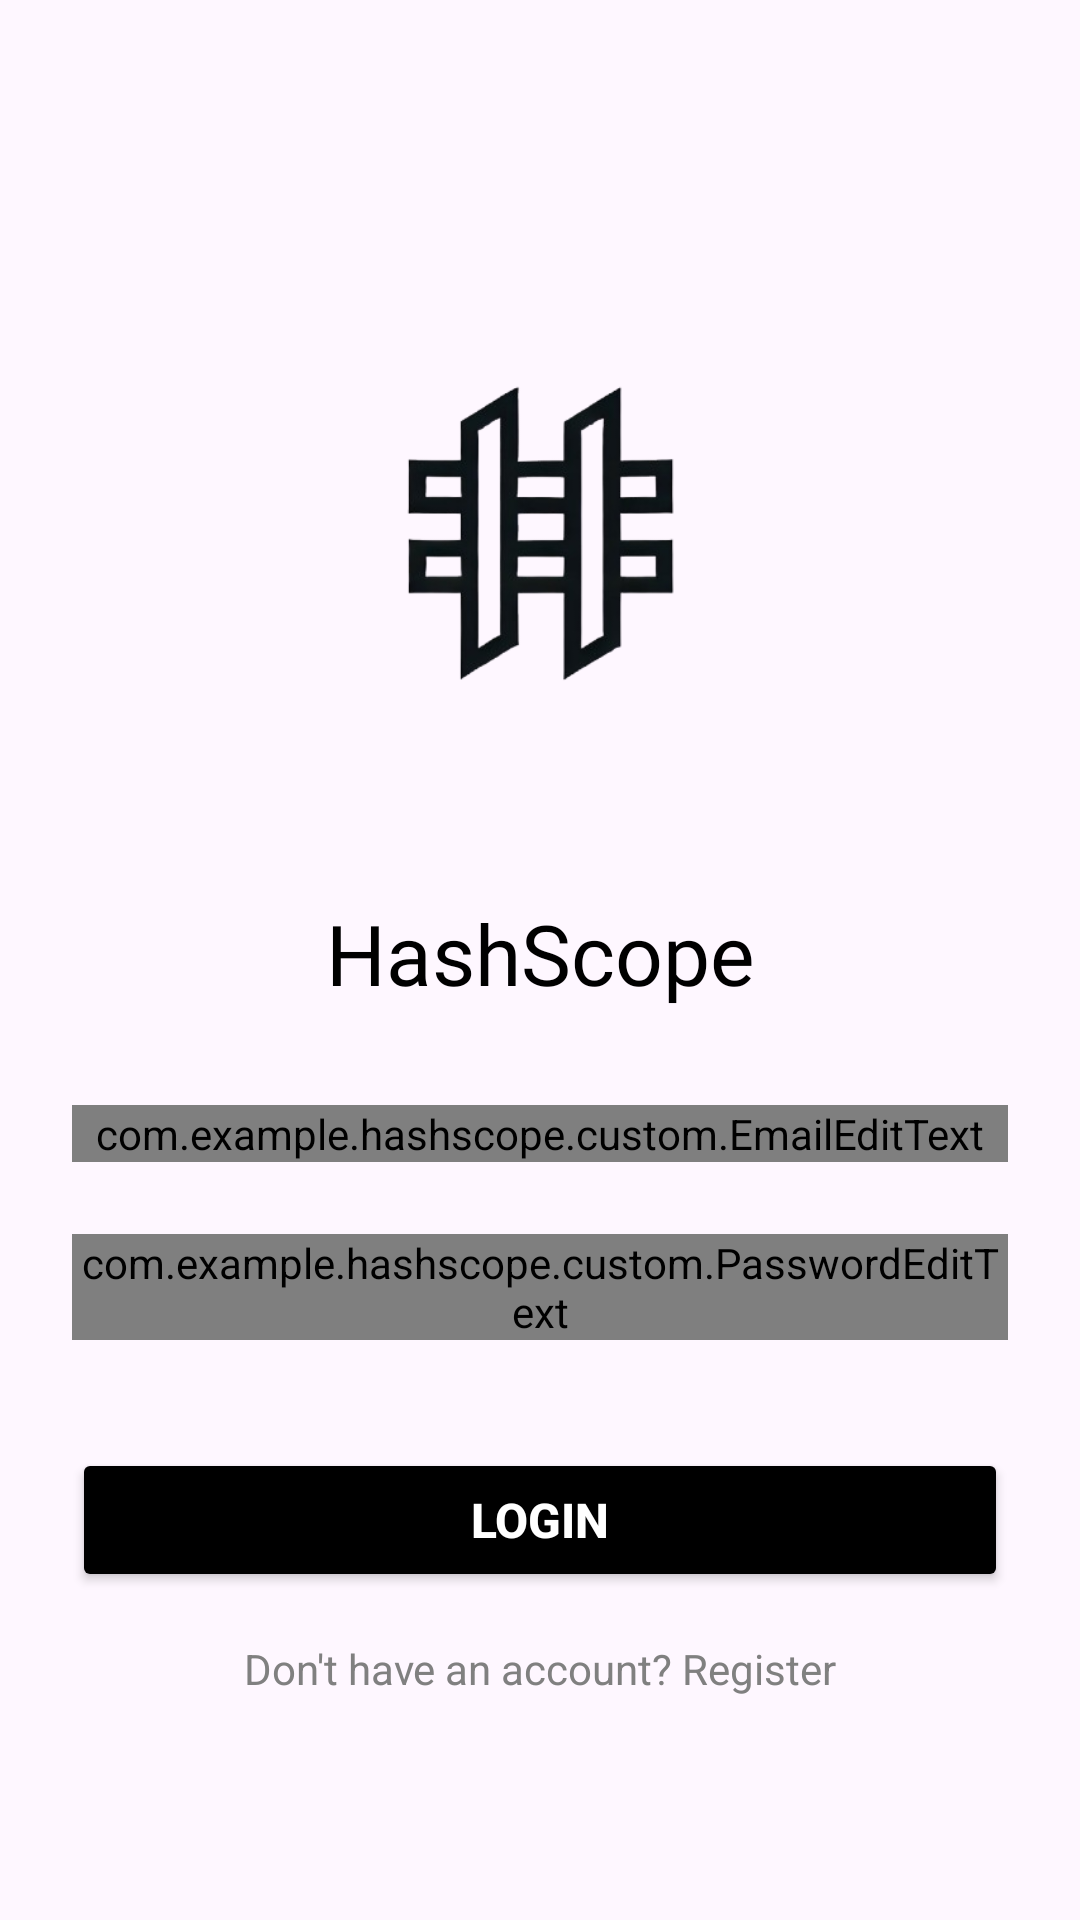

Android layout source for this screen:
<!-- AndroidManifest.xml: application theme Theme.HashScope -->
<!-- res/layout/fragment_login.xml -->
<?xml version="1.0" encoding="utf-8"?>
<androidx.constraintlayout.widget.ConstraintLayout
    xmlns:android="http://schemas.android.com/apk/res/android"
    xmlns:app="http://schemas.android.com/apk/res-auto"
    xmlns:tools="http://schemas.android.com/tools"
    android:layout_width="match_parent"
    android:layout_height="match_parent"
    android:padding="24dp"
    tools:context="com.example.hashscope.auth.LoginFragment">

    <ImageView
        android:id="@+id/logoImage"
        android:layout_width="215dp"
        android:layout_height="211dp"
        android:layout_marginTop="48dp"
        android:src="@drawable/logo_bg"
        app:layout_constraintEnd_toEndOf="parent"
        app:layout_constraintStart_toStartOf="parent"
        app:layout_constraintTop_toTopOf="parent"
        tools:ignore="ContentDescription" />

    <TextView
        android:id="@+id/loginTitle"
        android:layout_width="wrap_content"
        android:layout_height="wrap_content"
        android:layout_marginTop="16dp"
        android:fontFamily="@font/roboto_bold"
        android:text="@string/hashscope"
        android:textColor="#000000"
        android:textSize="28sp"
        app:layout_constraintEnd_toEndOf="parent"
        app:layout_constraintStart_toStartOf="parent"
        app:layout_constraintTop_toBottomOf="@id/logoImage" />

    <com.example.hashscope.custom.EmailEditText
        android:id="@+id/emailInput"
        android:layout_width="0dp"
        android:layout_height="wrap_content"
        android:layout_marginTop="32dp"
        app:layout_constraintEnd_toEndOf="parent"
        app:layout_constraintStart_toStartOf="parent"
        app:layout_constraintTop_toBottomOf="@+id/loginTitle" />

    <com.example.hashscope.custom.PasswordEditText
        android:id="@+id/passwordInput"
        android:layout_width="0dp"
        android:layout_height="wrap_content"
        android:layout_marginTop="24dp"
        app:layout_constraintEnd_toEndOf="parent"
        app:layout_constraintStart_toStartOf="parent"
        app:layout_constraintTop_toBottomOf="@+id/emailInput" />

    <Button
        android:id="@+id/loginButton"
        android:layout_width="0dp"
        android:layout_height="wrap_content"
        android:layout_marginTop="36dp"
        android:backgroundTint="#000000"
        android:text="@string/login"
        android:textColor="#FFFFFF"
        android:textSize="16sp"
        android:textStyle="bold"
        app:layout_constraintEnd_toEndOf="parent"
        app:layout_constraintStart_toStartOf="parent"
        app:layout_constraintTop_toBottomOf="@+id/passwordInput" />

    <TextView
        android:id="@+id/signupLink"
        android:layout_width="wrap_content"
        android:layout_height="wrap_content"
        android:layout_marginTop="16dp"
        android:gravity="center"
        android:text="@string/don_t_have_an_account_register"
        android:textColor="#808080"
        android:textSize="14sp"
        app:layout_constraintEnd_toEndOf="parent"
        app:layout_constraintStart_toStartOf="parent"
        app:layout_constraintTop_toBottomOf="@+id/loginButton" />

</androidx.constraintlayout.widget.ConstraintLayout>
<!-- resources referenced by this layout -->
<resources>
  <!-- drawable logo_bg: png bitmap (drawable, 50329 bytes) -->
  <string name="don_t_have_an_account_register">Don\'t have an account? Register</string>
  <string name="hashscope">HashScope</string>
  <string name="login">Login</string>
  <style name="Theme.HashScope" parent="Base.Theme.HashScope">
          
      </style>
  <style name="Base.Theme.HashScope" parent="Theme.Material3.DayNight.NoActionBar">
          <item name="colorPrimary">#000000</item> 
          <item name="colorOnPrimary">#FFFFFF</item> 
          <item name="bottomNavigationStyle">@style/Widget.HashScope.BottomNavigationView</item>
      </style>
  <style name="Widget.HashScope.BottomNavigationView" parent="Widget.Material3.BottomNavigationView">
          <item name="android:background">@color/white</item> 
          <item name="itemIconTint">@color/black</item> 
          <item name="itemTextColor">@color/black1</item> 
      </style>
  <color name="white">#FFFFFFFF</color>
  <color name="black">#FF000000</color>
  <color name="black1">#808080</color>
</resources>
